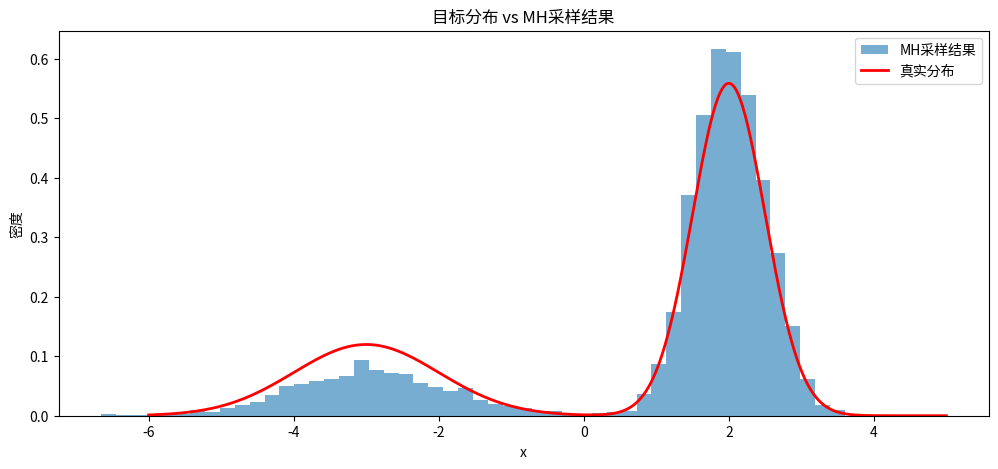
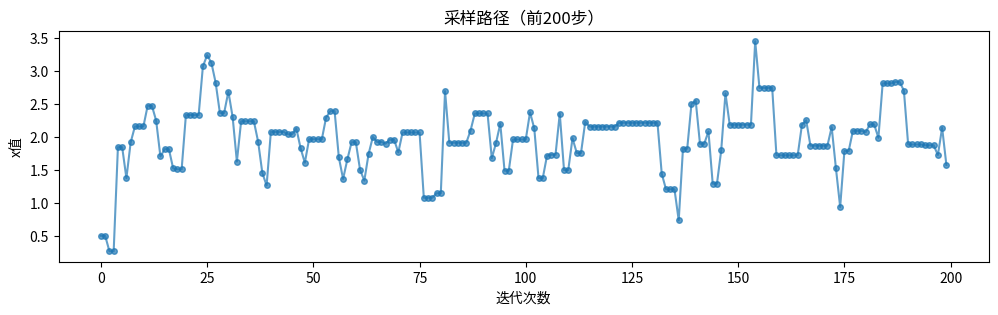

Source code (Python) for these figures, in order:
import numpy as np
import matplotlib.pyplot as plt

# 设置随机种子（保证结果可复现）
np.random.seed(42)


# ==============================
# 1. 定义目标分布（双峰高斯混合）
# ==============================
def target_distribution(x):
    # 两个高斯分布的权重和参数
    peak1_weight = 0.3
    peak2_weight = 0.7
    gaussian1 = np.exp(-0.5 * ((x + 3) / 1) ** 2) / (1 * np.sqrt(2 * np.pi))
    gaussian2 = np.exp(-0.5 * ((x - 2) / 0.5) ** 2) / (0.5 * np.sqrt(2 * np.pi))
    return peak1_weight * gaussian1 + peak2_weight * gaussian2


# ==============================
# 2. Metropolis-Hastings采样
# ==============================
def metropolis_hastings(n_samples, step_size, initial_state):
    samples = []
    current_state = initial_state
    accept_count = 0  # 记录接受次数

    for _ in range(n_samples):
        # 生成候选样本（提议分布为对称的正态分布）
        candidate = np.random.normal(current_state, step_size)

        # 计算接受概率（因提议分布对称，简化为目标分布的比值）
        accept_ratio = target_distribution(candidate) / target_distribution(current_state)
        alpha = min(1, accept_ratio)

        # 决定是否接受候选样本
        if np.random.rand() < alpha:
            current_state = candidate
            accept_count += 1

        samples.append(current_state)

    # 计算接受率
    accept_rate = accept_count / n_samples
    print(f"接受率: {accept_rate:.2f}")
    return np.array(samples)


# ==============================
# 3. 参数设置与采样
# ==============================
n_samples = 10000  # 总采样数
step_size = 1.0  # 提议分布的步长
initial_state = 0.0  # 初始状态

samples = metropolis_hastings(n_samples, step_size, initial_state)

# ==============================
# 4. 可视化结果
# ==============================
# 绘制采样结果直方图
plt.figure(figsize=(12, 5))

# 直方图与真实分布对比
x_range = np.linspace(-6, 5, 1000)
plt.hist(samples, bins=50, density=True, alpha=0.6, label="MH采样结果")
plt.plot(x_range, target_distribution(x_range), 'r', linewidth=2, label="真实分布")
plt.title("目标分布 vs MH采样结果")
plt.xlabel("x")
plt.ylabel("密度")
plt.legend()

# 绘制采样路径（前200步）
plt.figure(figsize=(12, 3))
plt.plot(samples[:200], 'o-', markersize=4, alpha=0.7)
plt.title("采样路径（前200步）")
plt.xlabel("迭代次数")
plt.ylabel("x值")

plt.show()